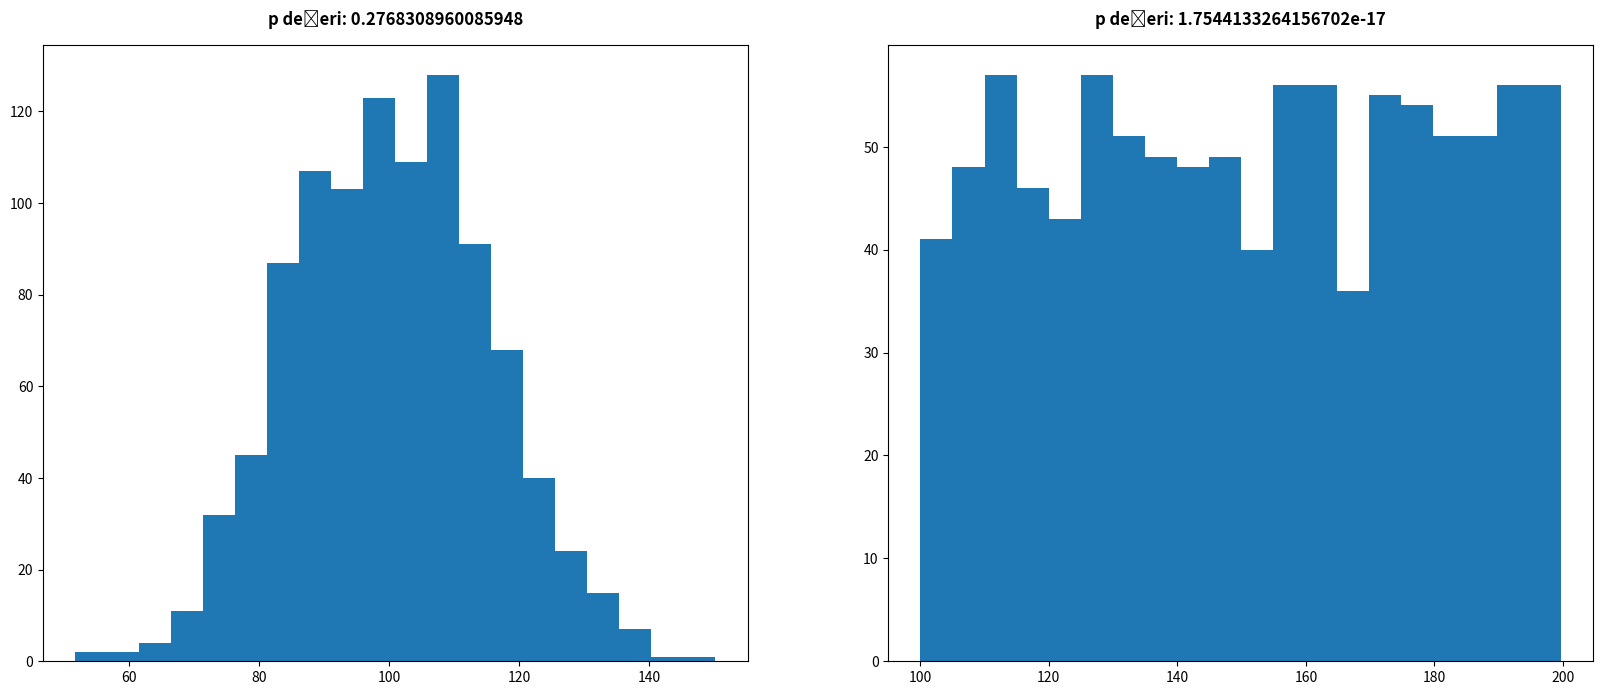

Python code for this plot:
from scipy.stats import norm, uniform, shapiro

#   ortalaması 100, standart sapması 15 olan normal dağılmış ve düzgün dağılmış bir anakütleden 1000'lik 
#    bir örnek seçilip Shapiro-Wilk testine sokulmuştur. Buradan elde edine pvalue değerlerine dikkat ediniz. 
#----------------------------------------------------------------------------------------------------------------------------
    
sample_norm = norm.rvs(100, 15, size=1000)

result_norm = shapiro(sample_norm)       
sample_uniform = uniform.rvs(100, 100, size=1000) 
result_uniform = shapiro(sample_uniform)

import matplotlib.pyplot as plt 

plt.figure(figsize=(20, 8))
ax1 = plt.subplot(1, 2, 1)
ax1.set_title(f'p değeri: {result_norm.pvalue}', pad=15, fontweight='bold')

ax2 = plt.subplot(1, 2, 2)
ax2.set_title(f'p değeri: {result_uniform.pvalue}', pad=15, fontweight='bold')
ax1.hist(sample_norm, bins=20)

ax2.hist(sample_uniform, bins=20)
plt.show()